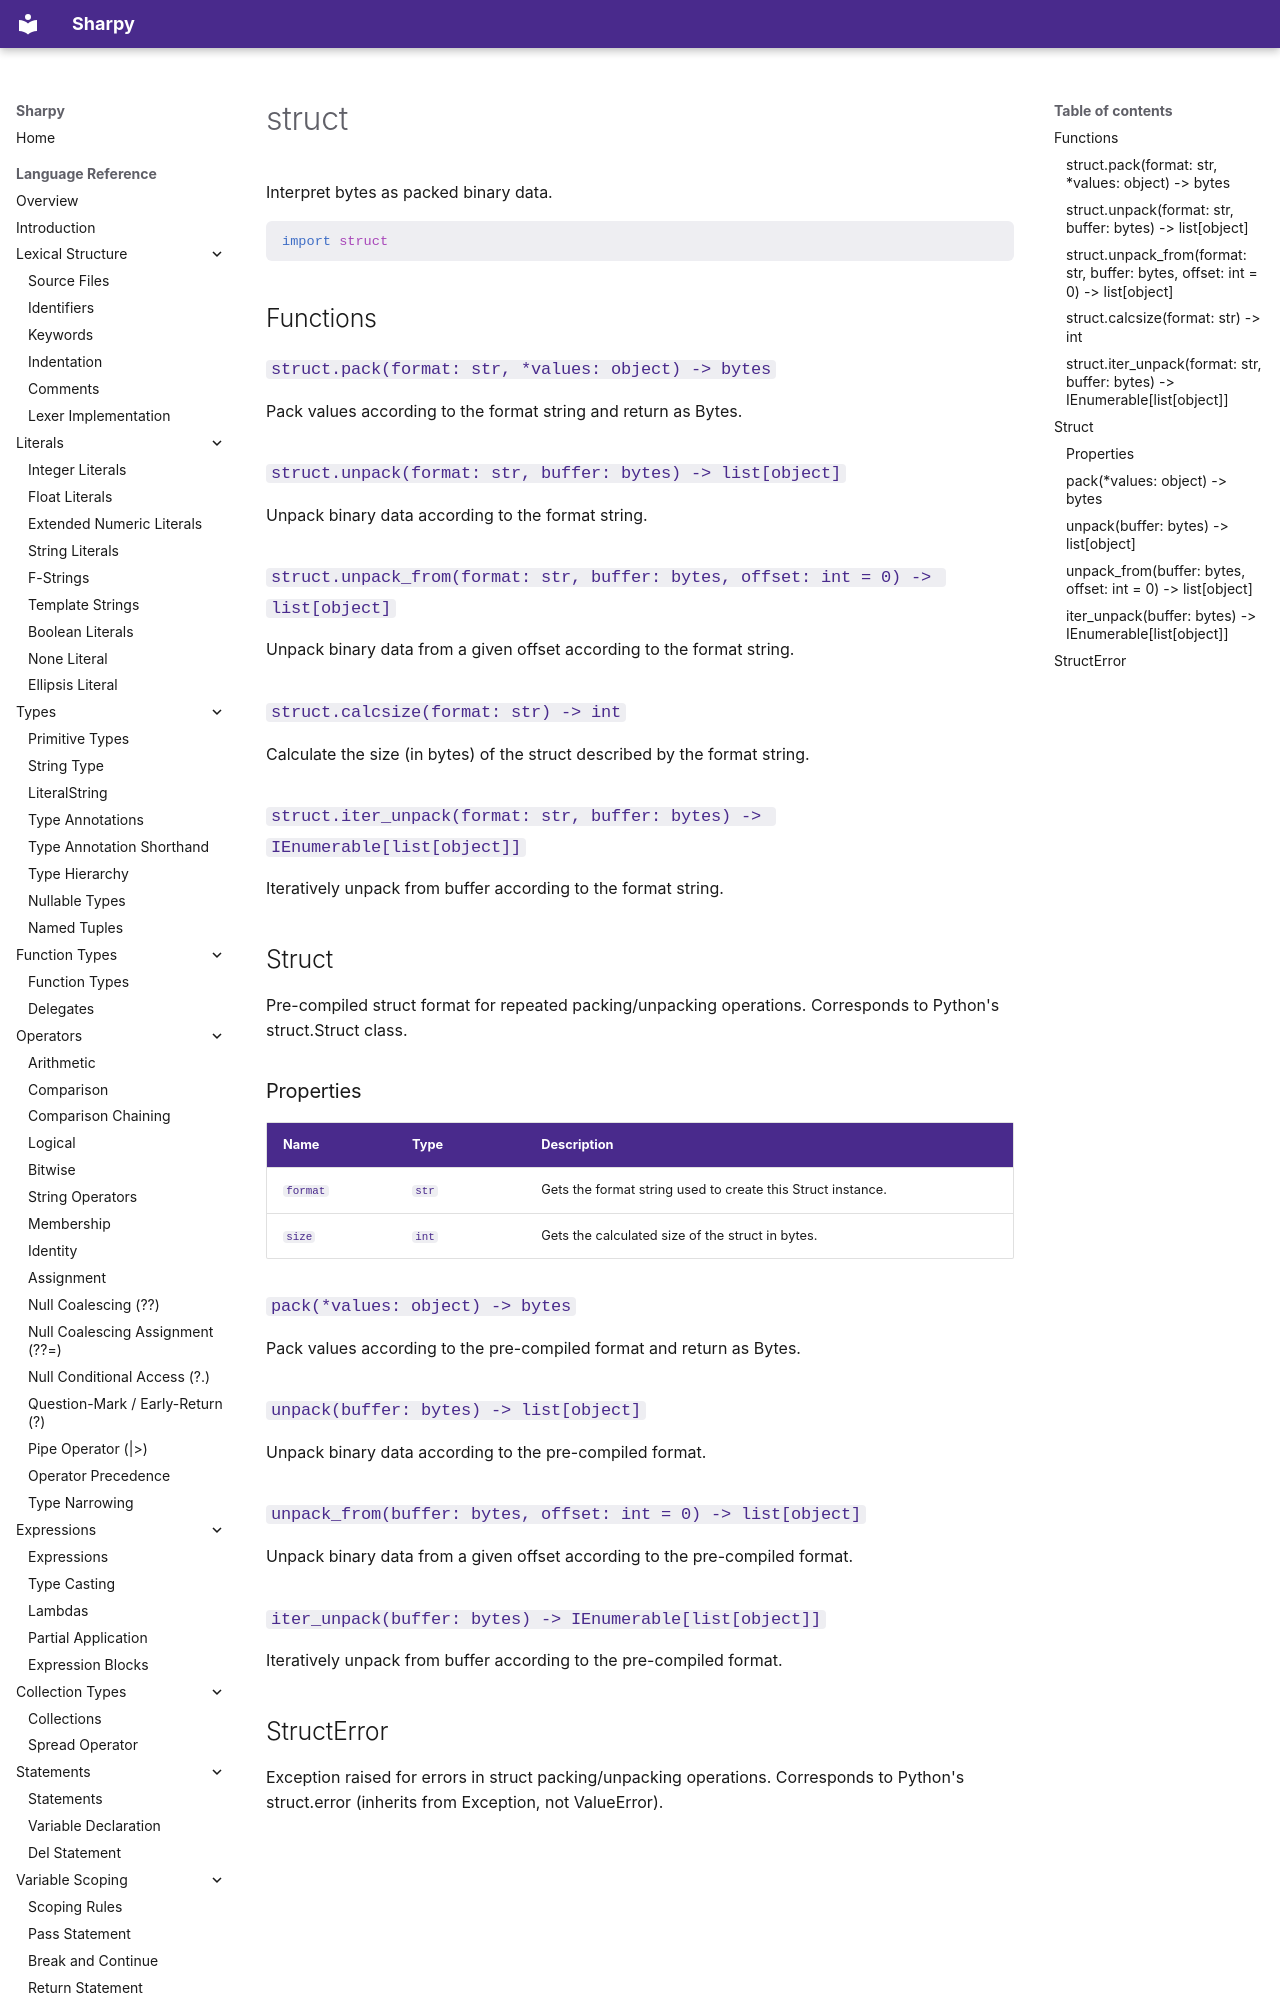

repository: antonsynd/sharpy · page: stdlib/struct/index.html · generator: mkdocs

# struct

Interpret bytes as packed binary data.

```python
import struct
```

## Functions

### `struct.pack(format: str, *values: object) -> bytes`

Pack values according to the format string and return as Bytes.

### `struct.unpack(format: str, buffer: bytes) -> list[object]`

Unpack binary data according to the format string.

### `struct.unpack_from(format: str, buffer: bytes, offset: int = 0) -> list[object]`

Unpack binary data from a given offset according to the format string.
